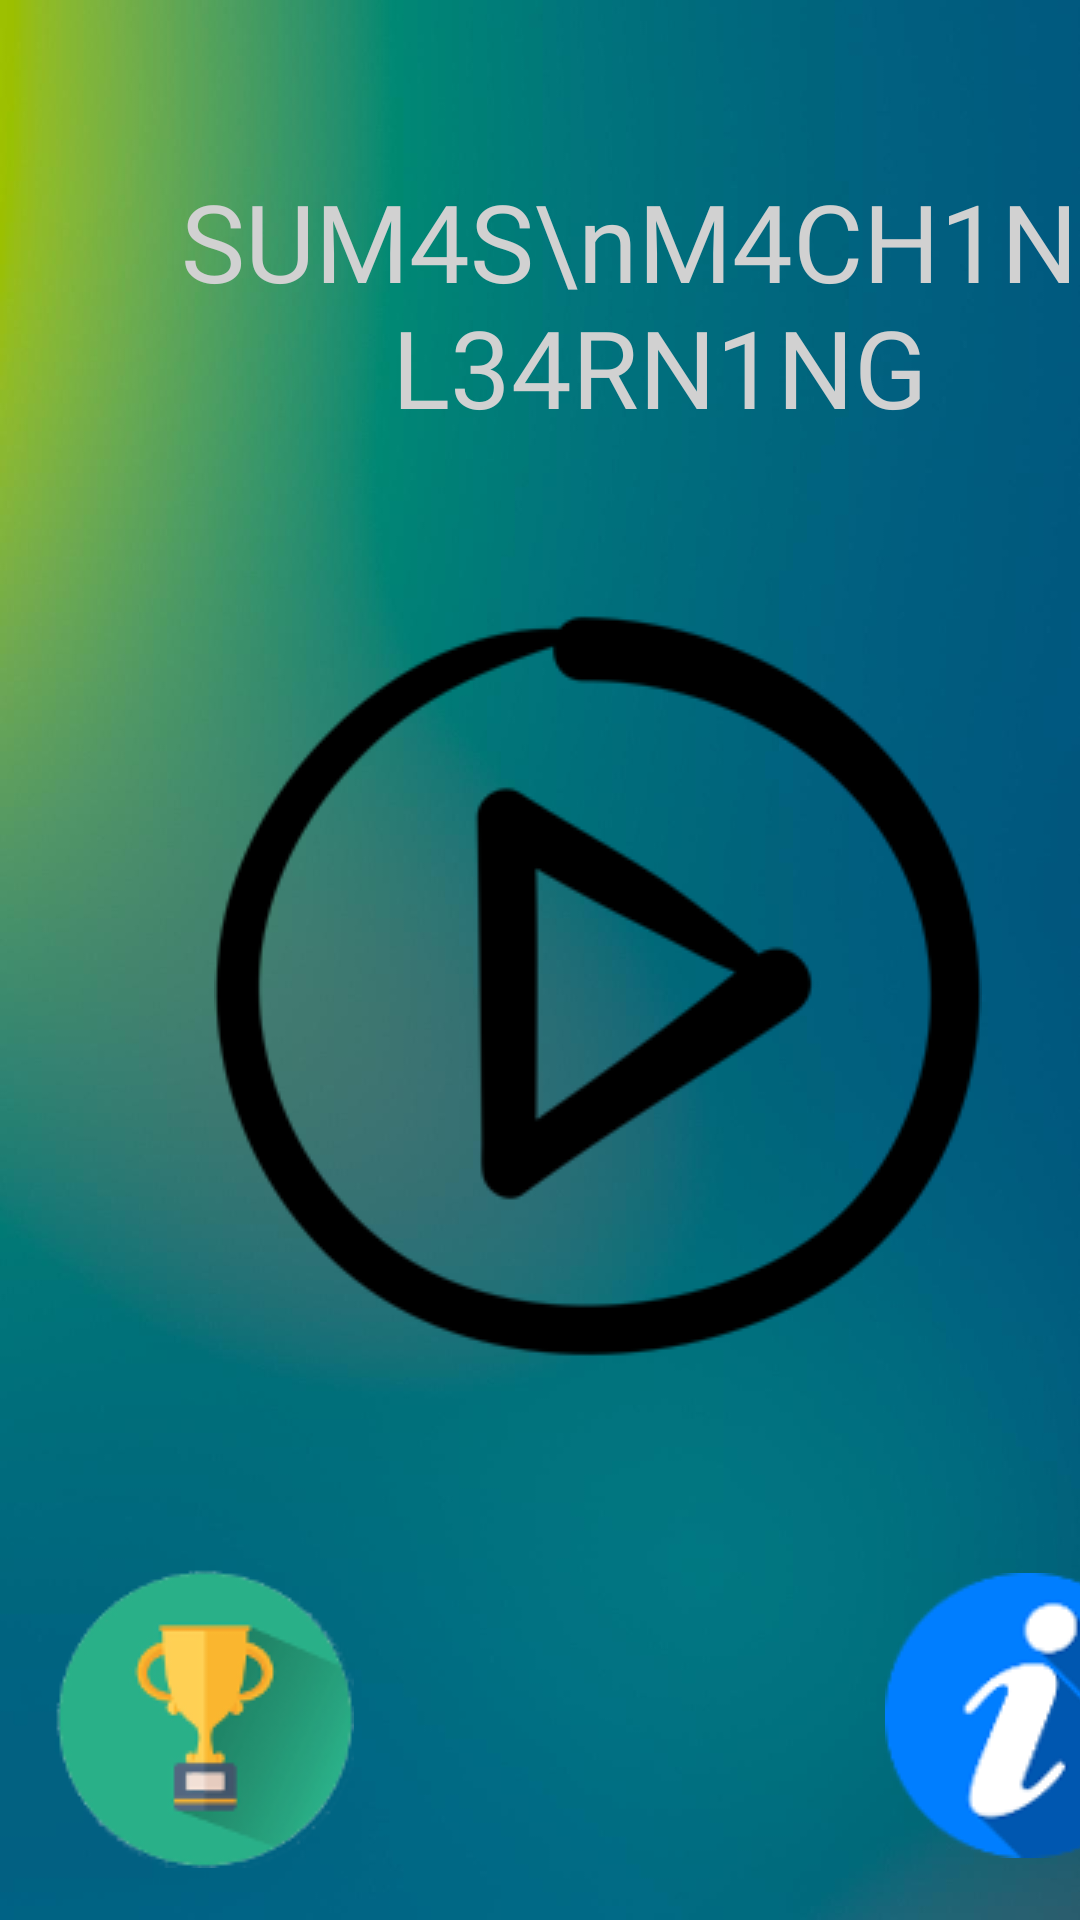

Layout XML and referenced resources for this Android screen:
<!-- AndroidManifest.xml: application theme AppTheme -->
<!-- res/layout/fragment_inicio.xml -->
<?xml version="1.0" encoding="utf-8"?>

<FrameLayout xmlns:android="http://schemas.android.com/apk/res/android"
    xmlns:app="http://schemas.android.com/apk/res-auto"
    xmlns:tools="http://schemas.android.com/tools"
    android:layout_width="match_parent"
    android:layout_height="match_parent"
    tools:context=".Inicio"
    android:id="@+id/inicio"
    android:background="@drawable/inicio">

    
    <android.support.constraint.ConstraintLayout
        android:layout_width="match_parent"
        android:layout_height="match_parent">

        <TextView
            android:id="@+id/titulo"
            android:layout_width="wrap_content"
            android:layout_height="wrap_content"
            android:layout_marginStart="40dp"
            android:layout_marginTop="56dp"
            android:layout_marginBottom="8dp"
            android:fontFamily="@font/skranji"
            android:text="SUM4S\nM4CH1N3 L34RN1NG"
            android:textAlignment="center"

            android:textColor="#D1D1D1"
            android:textColorHint="#0F0101"
            android:textSize="36sp"
            android:typeface="normal"
            app:layout_constraintBottom_toTopOf="@+id/playButton"
            app:layout_constraintStart_toStartOf="parent"
            app:layout_constraintTop_toTopOf="parent"
            app:layout_constraintVertical_bias="0.0" />

        <ImageButton
            android:id="@+id/playButton"
            android:layout_width="268dp"
            android:layout_height="267dp"
            android:layout_marginStart="63dp"
            android:layout_marginTop="195dp"
            android:layout_marginEnd="8dp"
            android:layout_marginBottom="8dp"
            android:background="@android:color/transparent"
            app:layout_constraintBottom_toTopOf="@+id/scoreButton"
            app:layout_constraintEnd_toEndOf="parent"
            app:layout_constraintHorizontal_bias="0.111"
            app:layout_constraintStart_toStartOf="parent"
            app:layout_constraintTop_toTopOf="parent"
            app:layout_constraintVertical_bias="0.0"
            app:srcCompat="@drawable/play_icon" />

        <ImageButton
            android:id="@+id/scoreButton"
            android:layout_width="104dp"
            android:layout_height="106dp"
            android:layout_marginStart="16dp"
            android:layout_marginTop="8dp"
            android:layout_marginBottom="8dp"
            android:background="@android:color/transparent"
            app:layout_constraintBottom_toBottomOf="parent"
            app:layout_constraintStart_toStartOf="parent"
            app:layout_constraintTop_toTopOf="parent"
            app:layout_constraintVertical_bias="0.988"
            app:srcCompat="@drawable/trofeo_icon" />

        <ImageButton
            android:id="@+id/infoButton"
            android:layout_width="101dp"
            android:layout_height="106dp"
            android:layout_marginStart="292dp"
            android:layout_marginTop="8dp"
            android:layout_marginBottom="8dp"
            android:background="@android:color/transparent"
            app:layout_constraintBottom_toBottomOf="parent"
            app:layout_constraintStart_toStartOf="parent"
            app:layout_constraintTop_toTopOf="parent"
            app:layout_constraintVertical_bias="0.986"
            app:srcCompat="@drawable/info_icon" />
    </android.support.constraint.ConstraintLayout>

</FrameLayout>
<!-- resources referenced by this layout -->
<resources>
  <!-- drawable info_icon: png bitmap (drawable, 7936 bytes) -->
  <!-- drawable inicio: jpg bitmap (drawable, 67446 bytes) -->
  <!-- drawable play_icon: png bitmap (drawable, 9234 bytes) -->
  <!-- drawable trofeo_icon: png bitmap (drawable, 8778 bytes) -->
  <style name="AppTheme" parent="Theme.AppCompat.Light.NoActionBar">
          
          <item name="colorPrimary">@color/colorPrimary</item>
          <item name="colorPrimaryDark">@color/colorPrimaryDark</item>
          <item name="colorAccent">@color/colorAccent</item>
      </style>
  <color name="colorPrimary">#3F51B5</color>
  <color name="colorPrimaryDark">#303F9F</color>
  <color name="colorAccent">#00E1FF</color>
</resources>
